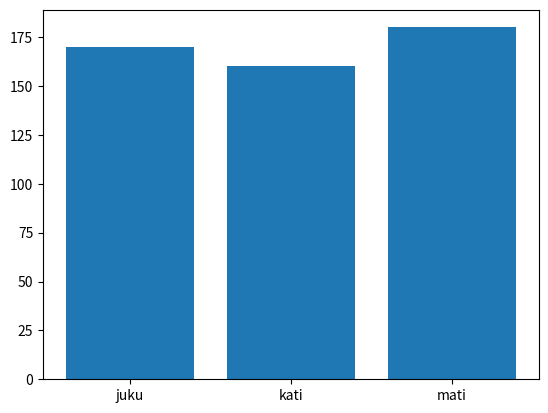
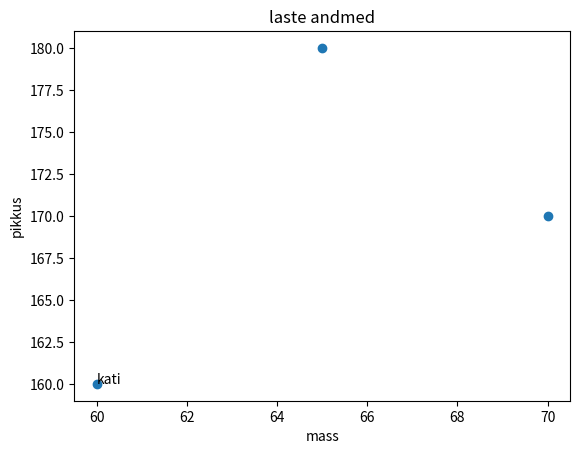

Python code for these plots, in order:
import matplotlib
print("Tere, Liisi!!")
matplotlib.use("Agg")  #et suudaks teksitekraanil hakkama saada
import matplotlib.pyplot as plt
plt.bar([1, 2, 3],[170, 160, 180])
plt.xticks([1, 2, 3],["juku", "kati", "mati"])
plt.savefig("liisi.png")
plt.clf() #puhastab joonise loomise tahvli

fig, ax=plt.subplots()  #teksti jaoks eraldi kiht
plt.scatter([70, 60, 65], [170, 160, 180])
plt.title("laste andmed")
plt.xlabel("mass")
plt.ylabel("pikkus")
ax.annotate("kati", (60, 160))
plt.savefig("liisi2.png")
plt.clf()
